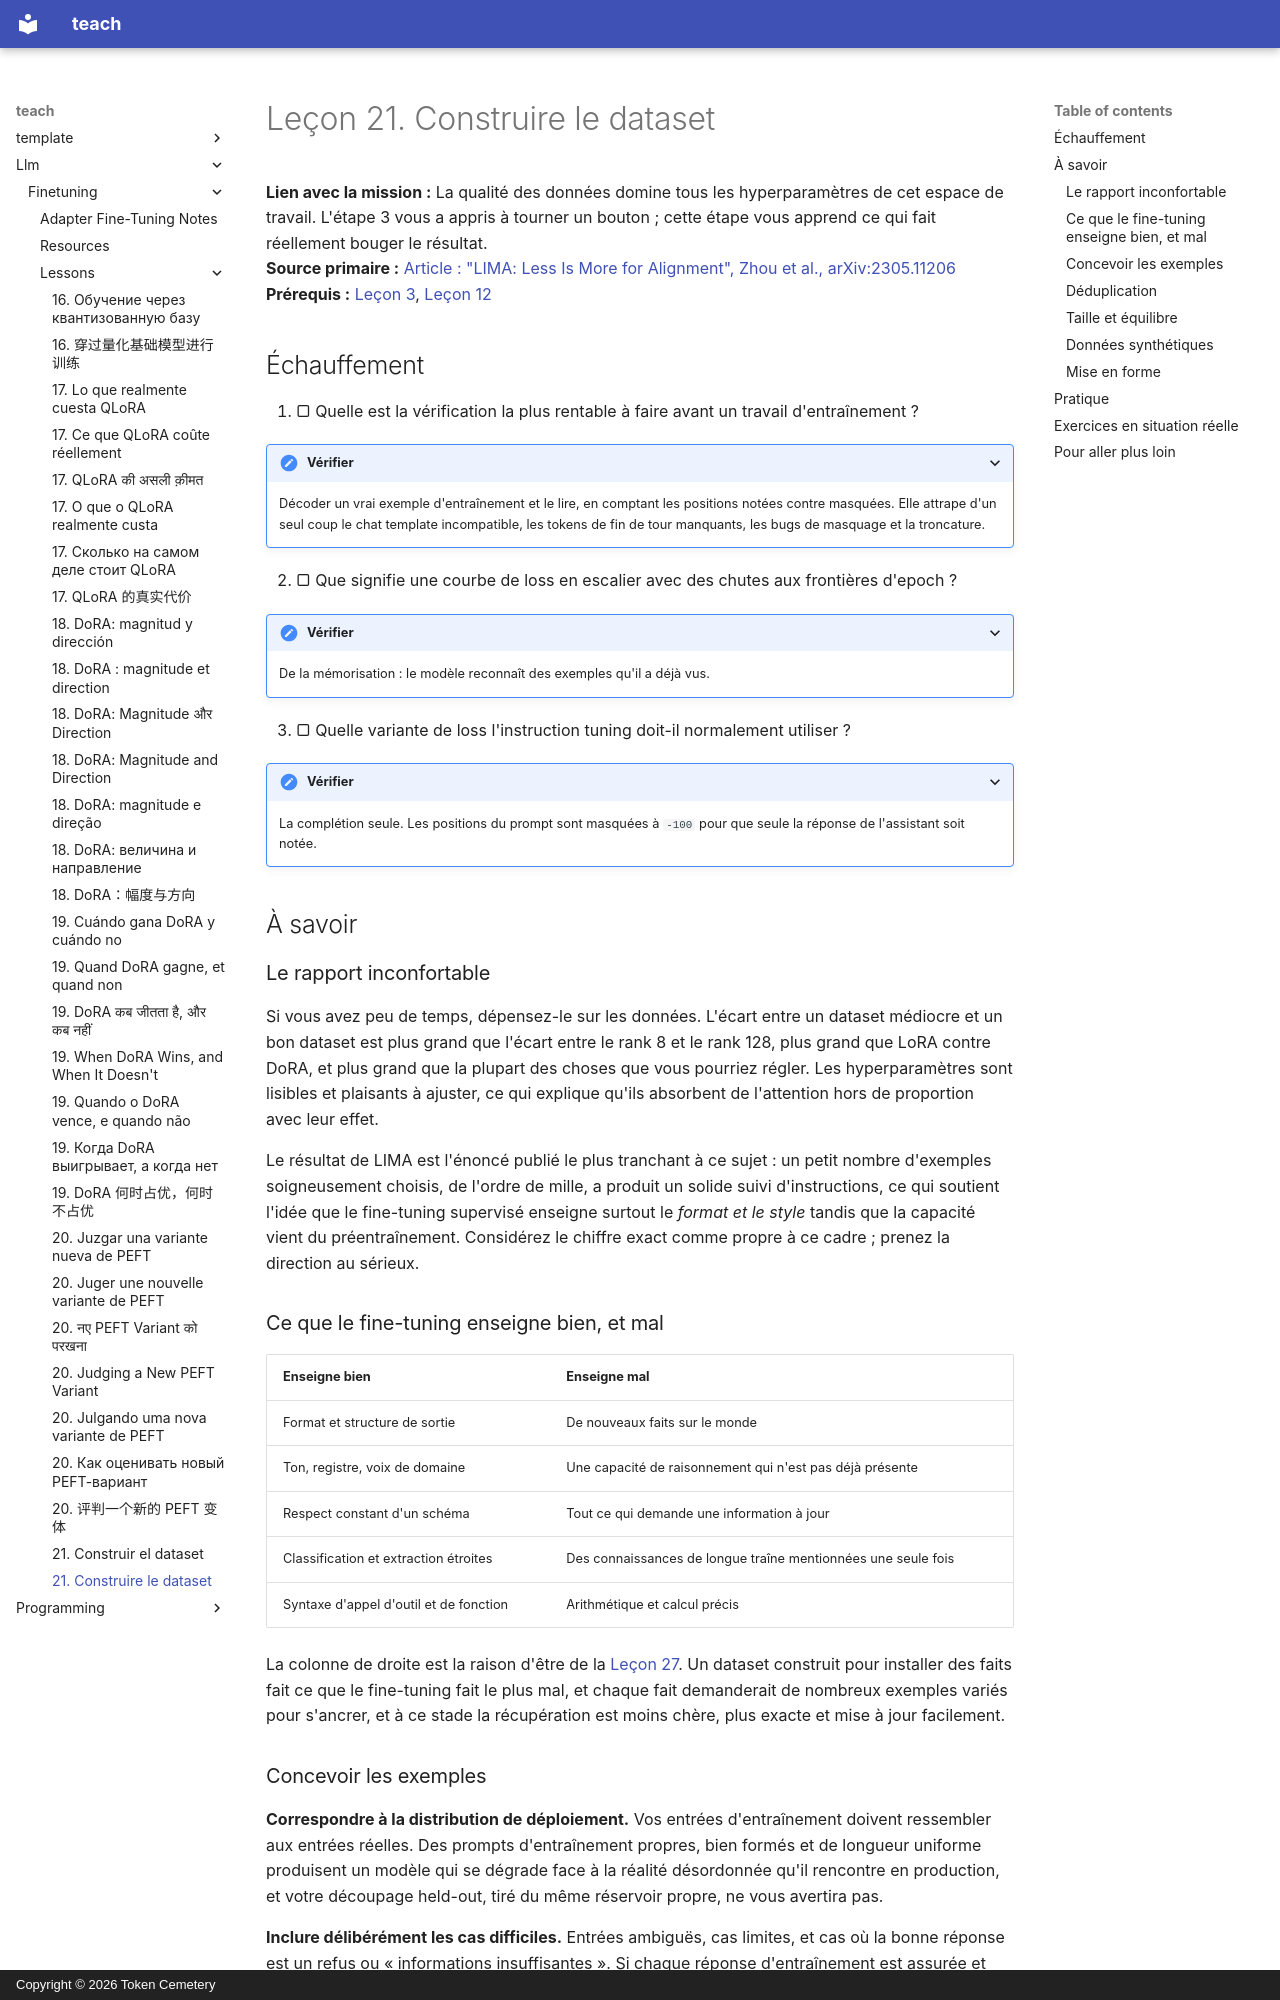

repository: TokenCemetery/teach · page: llm/finetuning/lessons/0021-building-the-dataset.fr/index.html · generator: mkdocs · copyright: Copyright © 2026 Token Cemetery

---
title: "21. Construire le dataset"
description: "Les données l'emportent sur tous les hyperparamètres de cet espace de travail"
type: lesson
---

# Leçon 21. Construire le dataset

**Lien avec la mission :** La qualité des données domine tous les hyperparamètres de cet espace de travail. L'étape 3 vous a appris à tourner un bouton ; cette étape vous apprend ce qui fait réellement bouger le résultat.
**Source primaire :** [Article : "LIMA: Less Is More for Alignment", Zhou et al., arXiv:2305.11206](https://arxiv.org/abs/2305.11206)
**Prérequis :** [Leçon 3](0003-tokenizers-and-chat-templates.md), [Leçon 12](0012-reading-a-training-run.md)

## Échauffement

1. ▢ Quelle est la vérification la plus rentable à faire avant un travail d'entraînement ?

<details markdown="1"><summary>Vérifier</summary>

Décoder un vrai exemple d'entraînement et le lire, en comptant les positions notées contre masquées. Elle attrape d'un seul coup le chat template incompatible, les tokens de fin de tour manquants, les bugs de masquage et la troncature.

</details>

2. ▢ Que signifie une courbe de loss en escalier avec des chutes aux frontières d'epoch ?

<details markdown="1"><summary>Vérifier</summary>

De la mémorisation : le modèle reconnaît des exemples qu'il a déjà vus.

</details>

3. ▢ Quelle variante de loss l'instruction tuning doit-il normalement utiliser ?

<details markdown="1"><summary>Vérifier</summary>

La complétion seule. Les positions du prompt sont masquées à `-100` pour que seule la réponse de l'assistant soit notée.

</details>

## À savoir

### Le rapport inconfortable

Si vous avez peu de temps, dépensez-le sur les données. L'écart entre un dataset médiocre et un bon dataset est plus grand que l'écart entre le rank 8 et le rank 128, plus grand que LoRA contre DoRA, et plus grand que la plupart des choses que vous pourriez régler. Les hyperparamètres sont lisibles et plaisants à ajuster, ce qui explique qu'ils absorbent de l'attention hors de proportion avec leur effet.

Le résultat de LIMA est l'énoncé publié le plus tranchant à ce sujet : un petit nombre d'exemples soigneusement choisis, de l'ordre de mille, a produit un solide suivi d'instructions, ce qui soutient l'idée que le fine-tuning supervisé enseigne surtout le *format et le style* tandis que la capacité vient du préentraînement. Considérez le chiffre exact comme propre à ce cadre ; prenez la direction au sérieux.

### Ce que le fine-tuning enseigne bien, et mal

| Enseigne bien | Enseigne mal |
|---|---|
| Format et structure de sortie | De nouveaux faits sur le monde |
| Ton, registre, voix de domaine | Une capacité de raisonnement qui n'est pas déjà présente |
| Respect constant d'un schéma | Tout ce qui demande une information à jour |
| Classification et extraction étroites | Des connaissances de longue traîne mentionnées une seule fois |
| Syntaxe d'appel d'outil et de fonction | Arithmétique et calcul précis |

La colonne de droite est la raison d'être de la [Leçon 27](0027-when-not-to-fine-tune.md). Un dataset construit pour installer des faits fait ce que le fine-tuning fait le plus mal, et chaque fait demanderait de nombreux exemples variés pour s'ancrer, et à ce stade la récupération est moins chère, plus exacte et mise à jour facilement.
